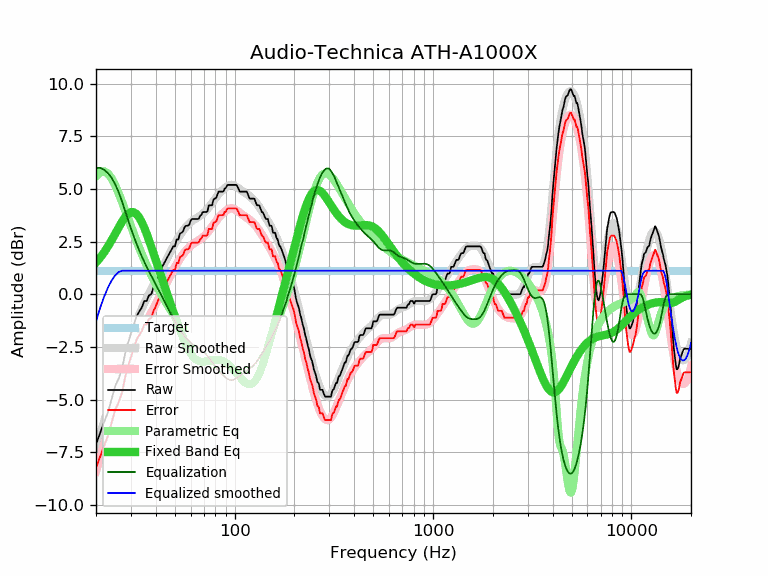

Values plotted in this chart, from the file beside it:
frequency, raw, error, smoothed, error_smoothed, equalization, parametric_eq, equalized_raw, equalized_smoothed, target
20, -7.13, -8.25, -7.28, -8.40, 6.00, 1.50, -1.13, -1.28, 1.12
21, -6.58, -7.70, -6.64, -7.76, 6.00, 1.74, -0.58, -0.64, 1.12
22, -6.06, -7.18, -6.02, -7.14, 5.91, 2.00, -0.14, -0.10, 1.12
23, -5.60, -6.72, -5.42, -6.54, 5.75, 2.28, 0.15, 0.32, 1.12
24, -4.96, -6.08, -4.86, -5.98, 5.52, 2.57, 0.56, 0.66, 1.12
25, -4.36, -5.48, -4.32, -5.44, 5.22, 2.87, 0.86, 0.90, 1.12
26, -4.01, -5.13, -3.80, -4.92, 4.85, 3.17, 0.85, 1.05, 1.12
27, -3.58, -4.70, -3.31, -4.43, 4.43, 3.43, 0.85, 1.12, 1.12
28, -2.85, -3.97, -2.85, -3.97, 3.97, 3.66, 1.12, 1.12, 1.12
29, -2.31, -3.43, -2.41, -3.53, 3.53, 3.82, 1.23, 1.12, 1.12
30, -1.87, -2.99, -2.01, -3.13, 3.13, 3.90, 1.26, 1.12, 1.12
31, -1.45, -2.57, -1.63, -2.75, 2.75, 3.90, 1.30, 1.12, 1.12
32, -1.06, -2.18, -1.29, -2.41, 2.41, 3.81, 1.35, 1.12, 1.12
33, -0.83, -1.95, -0.97, -2.09, 2.09, 3.65, 1.27, 1.12, 1.12
34, -0.64, -1.76, -0.69, -1.81, 1.81, 3.43, 1.17, 1.12, 1.12
35, -0.33, -1.45, -0.43, -1.55, 1.55, 3.17, 1.22, 1.12, 1.12
36, -0.32, -1.44, -0.19, -1.31, 1.31, 2.87, 0.99, 1.12, 1.12
37, -0.05, -1.17, 0.03, -1.09, 1.09, 2.57, 1.04, 1.12, 1.12
38, 0.00, -1.12, 0.24, -0.88, 0.88, 2.25, 0.88, 1.12, 1.12
39, 0.33, -0.79, 0.45, -0.67, 0.67, 1.94, 1.01, 1.12, 1.12
40, 0.53, -0.59, 0.64, -0.48, 0.48, 1.62, 1.01, 1.12, 1.12
41, 0.81, -0.31, 0.83, -0.28, 0.28, 1.32, 1.10, 1.12, 1.12
42, 0.98, -0.14, 1.03, -0.09, 0.09, 1.02, 1.08, 1.12, 1.12
43, 1.30, 0.18, 1.21, 0.10, -0.10, 0.74, 1.21, 1.12, 1.12
44, 1.45, 0.33, 1.40, 0.28, -0.28, 0.46, 1.17, 1.12, 1.12
45, 1.63, 0.51, 1.58, 0.47, -0.47, 0.19, 1.17, 1.12, 1.12
46, 1.79, 0.67, 1.76, 0.64, -0.64, -0.08, 1.15, 1.12, 1.12
47, 1.95, 0.83, 1.94, 0.82, -0.82, -0.33, 1.14, 1.12, 1.12
48, 2.11, 0.99, 2.10, 0.98, -0.98, -0.58, 1.13, 1.12, 1.12
49, 2.27, 1.15, 2.26, 1.14, -1.14, -0.82, 1.13, 1.12, 1.12
50, 2.27, 1.15, 2.41, 1.29, -1.29, -1.06, 0.98, 1.12, 1.12
51, 2.60, 1.48, 2.55, 1.43, -1.43, -1.28, 1.17, 1.12, 1.12
52, 2.60, 1.48, 2.68, 1.56, -1.56, -1.50, 1.04, 1.12, 1.12
53, 2.88, 1.76, 2.81, 1.69, -1.69, -1.71, 1.19, 1.12, 1.12
54, 2.92, 1.80, 2.92, 1.80, -1.80, -1.91, 1.12, 1.12, 1.12
55, 2.99, 1.87, 3.03, 1.91, -1.91, -2.09, 1.08, 1.12, 1.12
56, 3.20, 2.08, 3.13, 2.01, -2.01, -2.26, 1.20, 1.12, 1.12
57, 3.25, 2.13, 3.21, 2.09, -2.09, -2.42, 1.16, 1.12, 1.12
58, 3.25, 2.13, 3.29, 2.17, -2.17, -2.57, 1.08, 1.12, 1.12
59, 3.30, 2.18, 3.36, 2.24, -2.24, -2.70, 1.06, 1.12, 1.12
60, 3.49, 2.37, 3.42, 2.30, -2.30, -2.81, 1.19, 1.12, 1.12
61, 3.57, 2.45, 3.48, 2.36, -2.36, -2.91, 1.21, 1.12, 1.12
62, 3.57, 2.45, 3.53, 2.41, -2.41, -2.99, 1.17, 1.12, 1.12
63, 3.57, 2.45, 3.57, 2.45, -2.45, -3.06, 1.12, 1.12, 1.12
64, 3.57, 2.45, 3.61, 2.49, -2.49, -3.11, 1.08, 1.12, 1.12
65, 3.57, 2.45, 3.65, 2.53, -2.53, -3.15, 1.04, 1.12, 1.12
66, 3.59, 2.47, 3.69, 2.57, -2.57, -3.18, 1.02, 1.12, 1.12
67, 3.73, 2.61, 3.73, 2.61, -2.61, -3.20, 1.12, 1.12, 1.12
68, 3.77, 2.65, 3.77, 2.65, -2.65, -3.21, 1.12, 1.12, 1.12
69, 3.90, 2.78, 3.82, 2.70, -2.70, -3.21, 1.20, 1.12, 1.12
70, 3.90, 2.78, 3.87, 2.75, -2.75, -3.21, 1.15, 1.12, 1.12
71, 3.90, 2.78, 3.93, 2.81, -2.81, -3.20, 1.09, 1.12, 1.12
72, 3.90, 2.78, 3.99, 2.87, -2.87, -3.19, 1.03, 1.12, 1.12
73, 3.95, 2.83, 4.05, 2.93, -2.93, -3.18, 1.02, 1.12, 1.12
74, 4.22, 3.10, 4.12, 3.00, -3.00, -3.16, 1.22, 1.12, 1.12
75, 4.22, 3.10, 4.19, 3.07, -3.07, -3.15, 1.15, 1.12, 1.12
76, 4.22, 3.10, 4.27, 3.15, -3.15, -3.14, 1.07, 1.12, 1.12
77, 4.22, 3.10, 4.34, 3.22, -3.22, -3.13, 1.00, 1.12, 1.12
78, 4.47, 3.35, 4.42, 3.30, -3.30, -3.12, 1.17, 1.12, 1.12
79, 4.54, 3.42, 4.49, 3.37, -3.37, -3.11, 1.17, 1.12, 1.12
... 553 more rows
